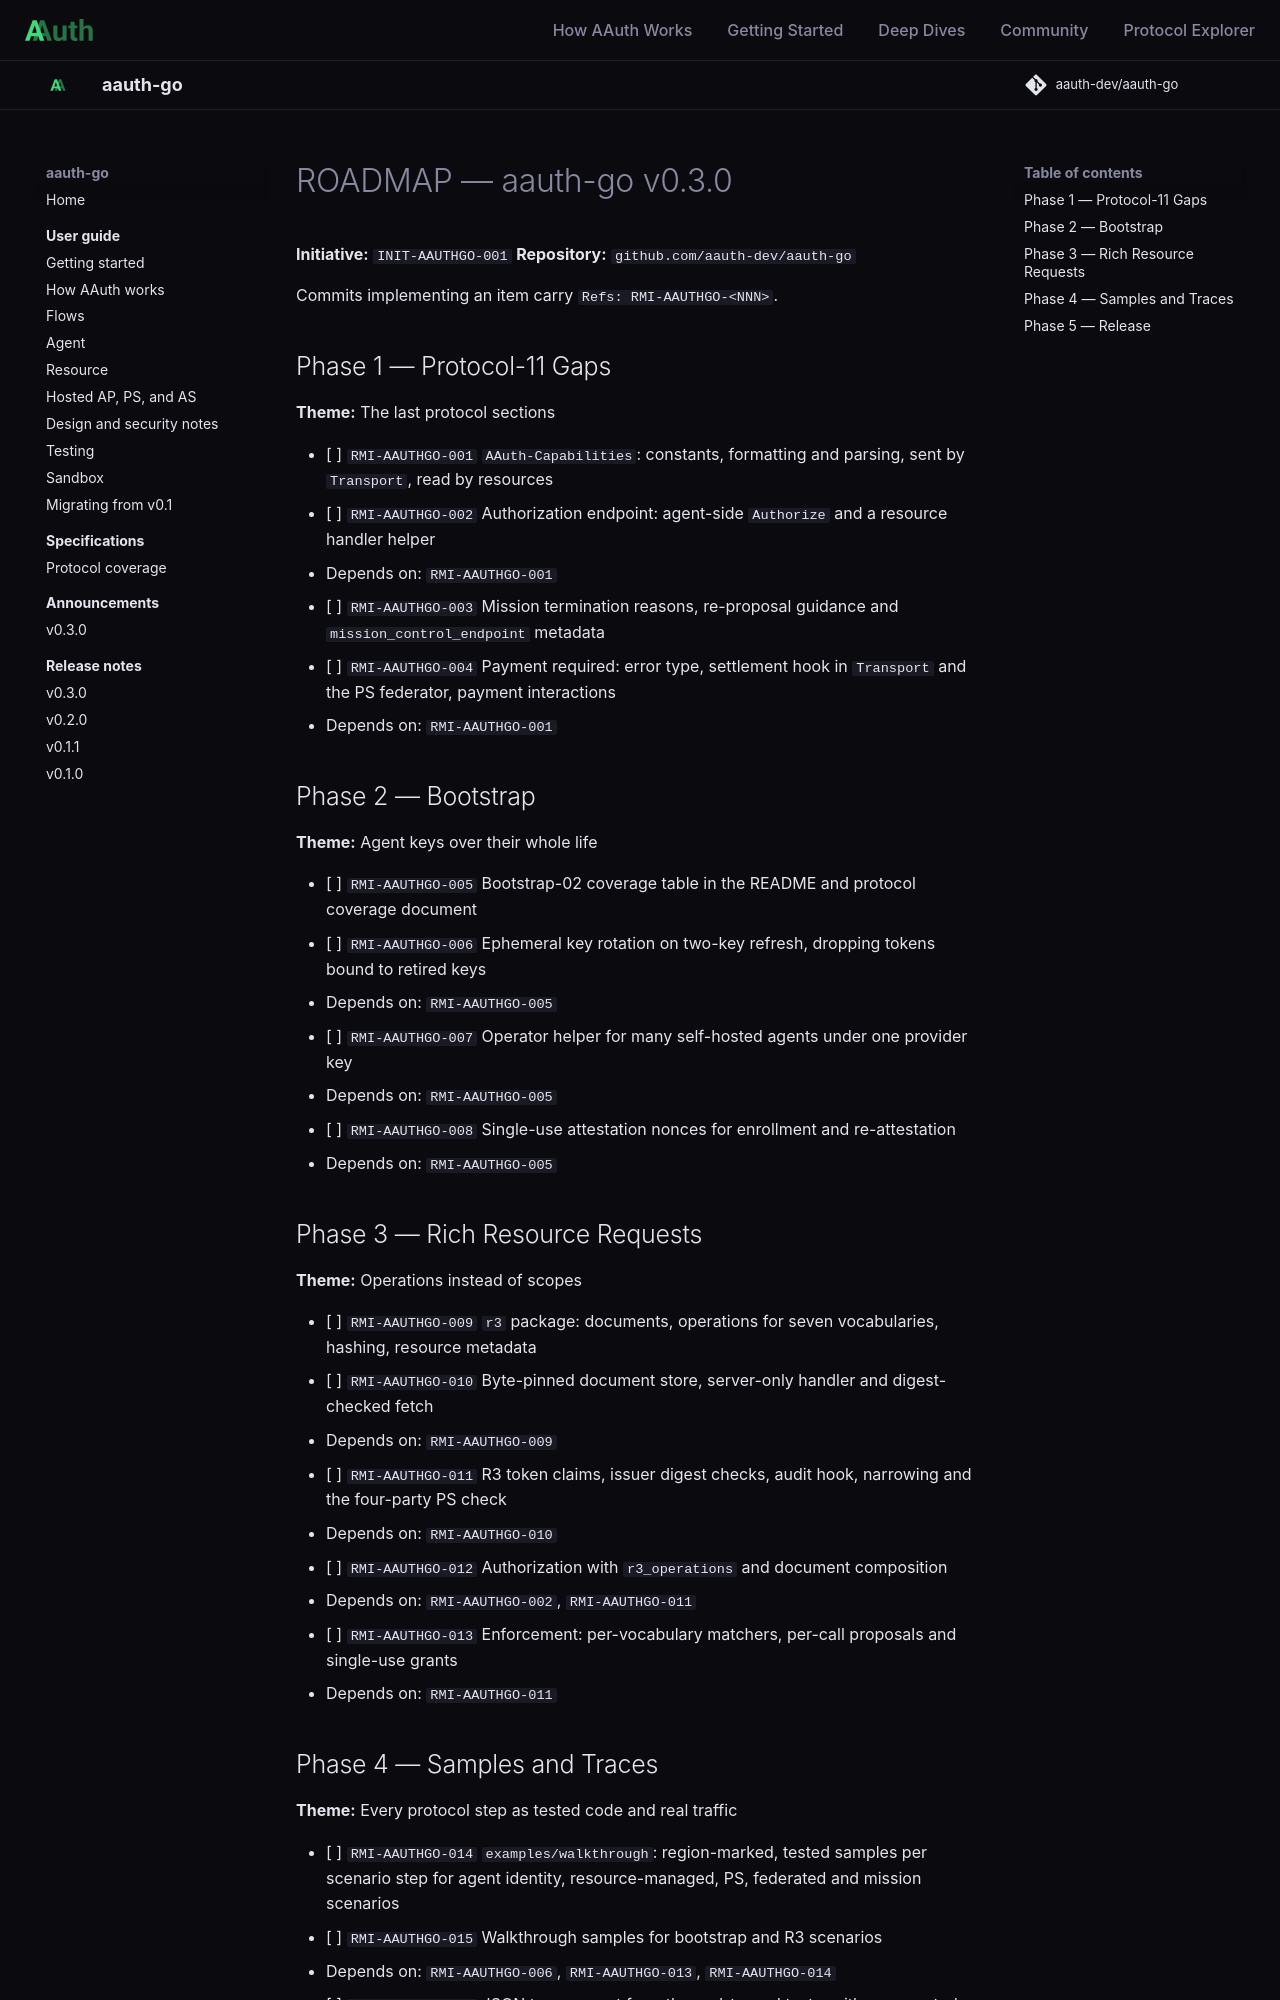

repository: aauth-dev/aauth-go · page: specs/initiatives/INIT-AAUTHGO-001/ROADMAP/index.html · generator: mkdocs

# ROADMAP — aauth-go v0.3.0

**Initiative:** `INIT-AAUTHGO-001`
**Repository:** `github.com/aauth-dev/aauth-go`

Commits implementing an item carry `Refs: RMI-AAUTHGO-<NNN>`.

## Phase 1 — Protocol-11 Gaps

**Theme:** The last protocol sections

- [ ] `RMI-AAUTHGO-001` `AAuth-Capabilities`: constants, formatting and parsing, sent by `Transport`, read by resources
- [ ] `RMI-AAUTHGO-002` Authorization endpoint: agent-side `Authorize` and a resource handler helper
  - Depends on: `RMI-AAUTHGO-001`
- [ ] `RMI-AAUTHGO-003` Mission termination reasons, re-proposal guidance and `mission_control_endpoint` metadata
- [ ] `RMI-AAUTHGO-004` Payment required: error type, settlement hook in `Transport` and the PS federator, payment interactions
  - Depends on: `RMI-AAUTHGO-001`

## Phase 2 — Bootstrap

**Theme:** Agent keys over their whole life

- [ ] `RMI-AAUTHGO-005` Bootstrap-02 coverage table in the README and protocol coverage document
- [ ] `RMI-AAUTHGO-006` Ephemeral key rotation on two-key refresh, dropping tokens bound to retired keys
  - Depends on: `RMI-AAUTHGO-005`
- [ ] `RMI-AAUTHGO-007` Operator helper for many self-hosted agents under one provider key
  - Depends on: `RMI-AAUTHGO-005`
- [ ] `RMI-AAUTHGO-008` Single-use attestation nonces for enrollment and re-attestation
  - Depends on: `RMI-AAUTHGO-005`

## Phase 3 — Rich Resource Requests

**Theme:** Operations instead of scopes

- [ ] `RMI-AAUTHGO-009` `r3` package: documents, operations for seven vocabularies, hashing, resource metadata
- [ ] `RMI-AAUTHGO-010` Byte-pinned document store, server-only handler and digest-checked fetch
  - Depends on: `RMI-AAUTHGO-009`
- [ ] `RMI-AAUTHGO-011` R3 token claims, issuer digest checks, audit hook, narrowing and the four-party PS check
  - Depends on: `RMI-AAUTHGO-010`
- [ ] `RMI-AAUTHGO-012` Authorization with `r3_operations` and document composition
  - Depends on: `RMI-AAUTHGO-002`, `RMI-AAUTHGO-011`
- [ ] `RMI-AAUTHGO-013` Enforcement: per-vocabulary matchers, per-call proposals and single-use grants
  - Depends on: `RMI-AAUTHGO-011`
